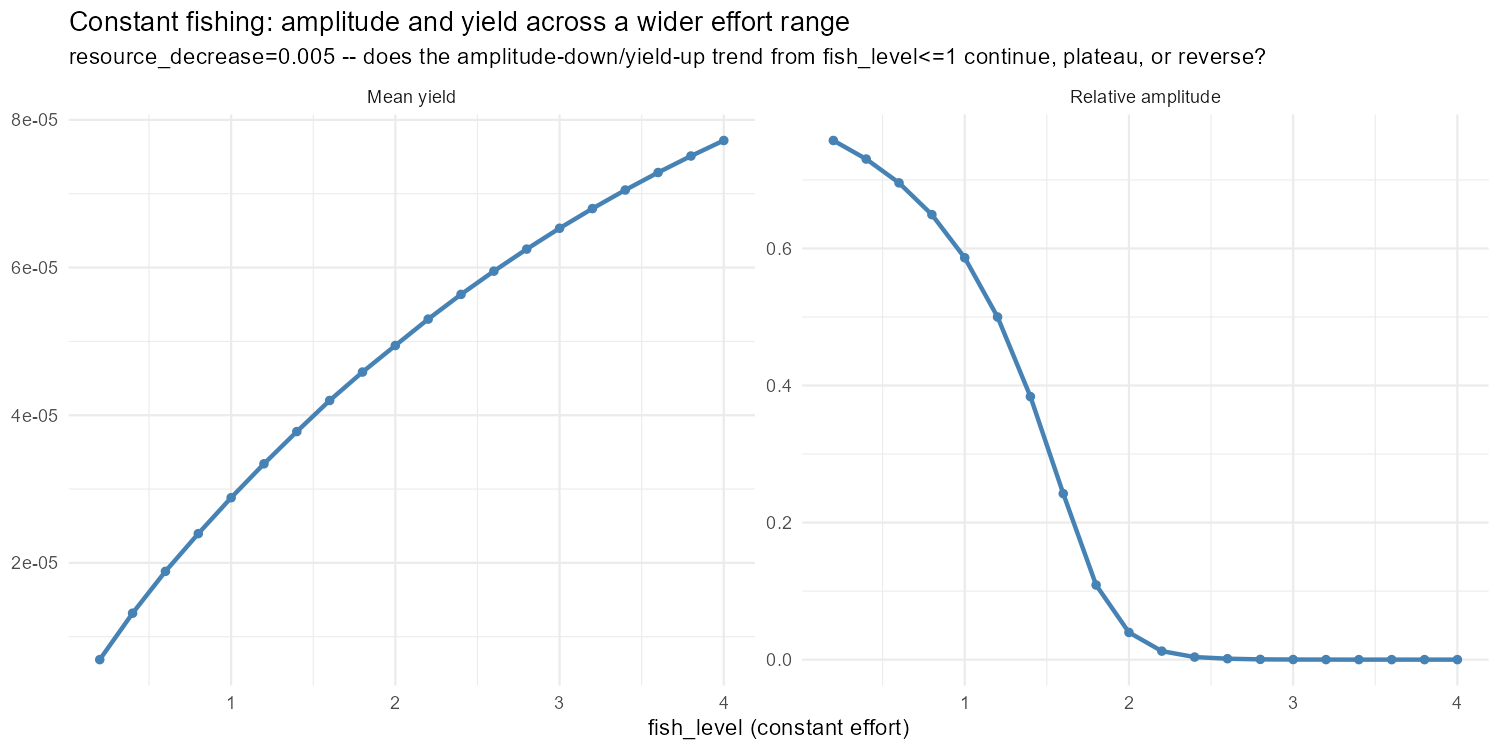

The file beside this chart, header and first rows:
rel_amplitude, mean_yield, window, fish_level, schedule, mean_effort, resource_decrease, n_peaks, n_troughs
0.7575, 6.89366920320268e-06, NA, 0.2, Constant, 0.2, 0.005, 0, 0
0.7305, 1.31817505657052e-05, NA, 0.4, Constant, 0.4, 0.005, 0, 0
0.6957, 1.88505620952533e-05, NA, 0.6, Constant, 0.6, 0.005, 0, 0
0.6494, 2.39604217761997e-05, NA, 0.8, Constant, 0.8, 0.005, 0, 0
0.5864, 2.88253038208962e-05, NA, 1, Constant, 1, 0.005, 0, 0
0.5, 3.3418480152602e-05, NA, 1.2, Constant, 1.2, 0.005, 0, 0
0.3838, 3.77826277107695e-05, NA, 1.4, Constant, 1.4, 0.005, 0, 0
0.2423, 4.19958332162963e-05, NA, 1.6, Constant, 1.6, 0.005, 0, 0
0.1089, 4.58454159298838e-05, NA, 1.8, Constant, 1.8, 0.005, 0, 0
0.03969, 4.94409950245845e-05, NA, 2, Constant, 2, 0.005, 0, 0
0.01244, 5.30176226343081e-05, NA, 2.2, Constant, 2.2, 0.005, 0, 0
0.003759, 5.63654609868545e-05, NA, 2.4, Constant, 2.4, 0.005, 0, 0
0.001362, 5.9515172206835e-05, NA, 2.6, Constant, 2.6, 0.005, 0, 0
0.0003828, 6.25008057822825e-05, NA, 2.8, Constant, 2.8, 0.005, 0, 0
0.0001691, 6.53228699546033e-05, NA, 3, Constant, 3, 0.005, 0, 0
7.16128916215628e-05, 6.7987259104221e-05, NA, 3.2, Constant, 3.2, 0.005, 0, 0
2.35263769013989e-05, 7.05022250773179e-05, NA, 3.4, Constant, 3.4, 0.005, 0, 0
2.12723654771544e-05, 7.28741231034602e-05, NA, 3.6, Constant, 3.6, 0.005, 0, 0
1.25374625985591e-05, 7.51086631663311e-05, NA, 3.8, Constant, 3.8, 0.005, 0, 0
9.06515085426307e-06, 7.72115718631216e-05, NA, 4, Constant, 4, 0.005, 0, 0
